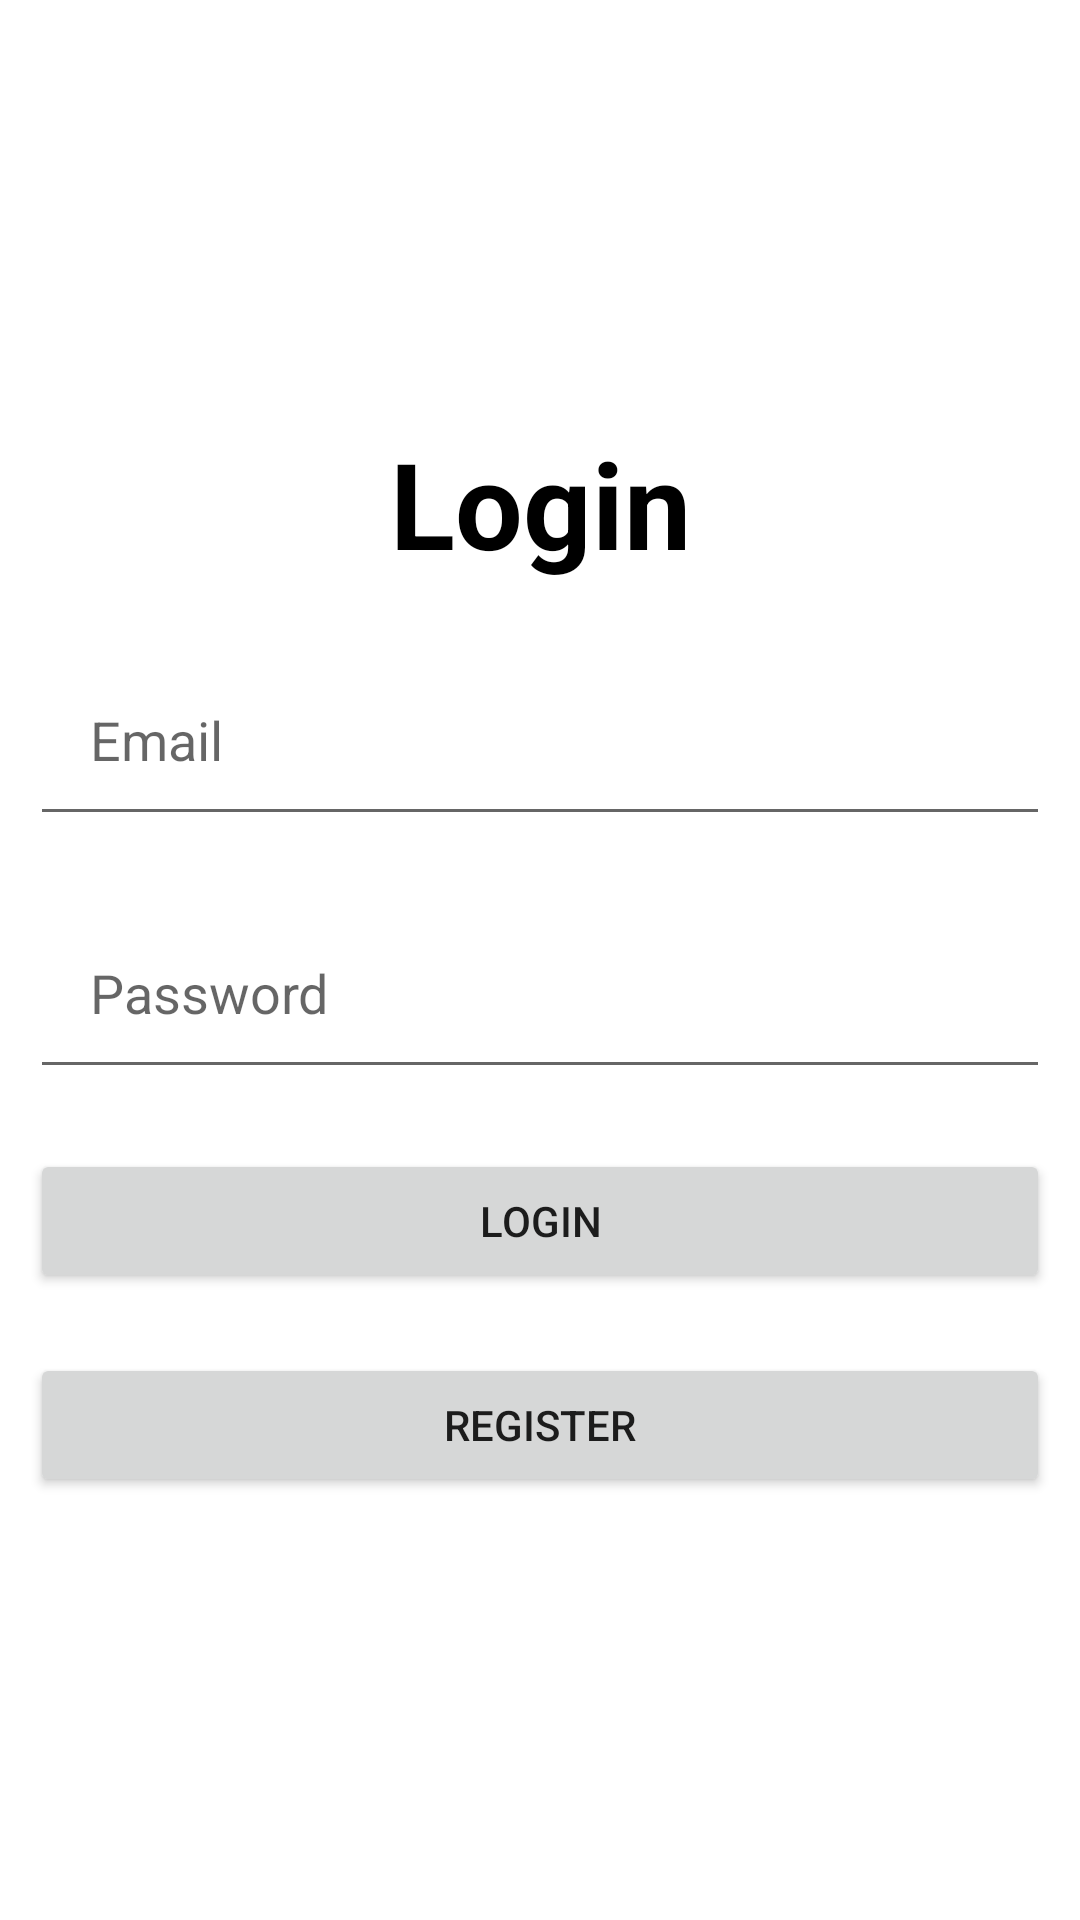

Reconstruct the res/layout file that produces this screen, plus the resources it refers to.
<!-- AndroidManifest.xml: application theme Theme.FuelBuddy -->
<!-- res/layout/activity_login.xml -->
<?xml version="1.0" encoding="utf-8"?>
<LinearLayout xmlns:android="http://schemas.android.com/apk/res/android"
    xmlns:app="http://schemas.android.com/apk/res-auto"
    xmlns:tools="http://schemas.android.com/tools"
    android:layout_width="match_parent"
    android:layout_height="match_parent"
    android:orientation="vertical"
    android:gravity="center"
    tools:context=".Login">

    <TextView
        android:layout_width="match_parent"
        android:layout_height="wrap_content"
        android:text="Login"
        android:textSize="40dp"
        android:textStyle="bold"
        android:textColor="@color/black"
        android:gravity="center"
        />

    <EditText
        android:id="@+id/LgnEmail"
        android:layout_width="match_parent"
        android:layout_height="wrap_content"
        android:padding="20dp"
        android:layout_marginTop="20dp"
        android:layout_marginHorizontal="10dp"
        android:hint="Email"/>
    <EditText
        android:id="@+id/LgnPassword"
        android:layout_width="match_parent"
        android:layout_height="wrap_content"
        android:padding="20dp"
        android:layout_marginTop="20dp"
        android:layout_marginHorizontal="10dp"
        android:hint="Password"/>


    <Button
        android:id="@+id/LgnLogin"
        android:layout_width="match_parent"
        android:layout_height="wrap_content"
        android:text="Login"
        android:layout_marginTop="20dp"
        android:layout_marginHorizontal="10dp"/>

    <Button
        android:id="@+id/LgnRegister"
        android:layout_width="match_parent"
        android:layout_height="wrap_content"
        android:text="Register"
        android:layout_marginTop="20dp"
        android:layout_marginHorizontal="10dp"/>

</LinearLayout>
<!-- resources referenced by this layout -->
<resources>
  <style name="Theme.FuelBuddy" parent="Theme.MaterialComponents.DayNight.DarkActionBar">
          
          <item name="colorPrimary">@color/purple_500</item>
          <item name="colorPrimaryVariant">@color/purple_700</item>
          <item name="colorOnPrimary">@color/white</item>
          
          <item name="colorSecondary">@color/teal_200</item>
          <item name="colorSecondaryVariant">@color/teal_700</item>
          <item name="colorOnSecondary">@color/black</item>
          
          <item name="android:statusBarColor" tools:targetApi="l">?attr/colorPrimaryVariant</item>
          
      </style>
  <!-- not gathered from this repository: default colours our renderer supplied (Android Studio template values) -->
  <color name="purple_500">#FF6200EE</color>
  <color name="purple_700">#FF3700B3</color>
  <color name="teal_200">#FF03DAC5</color>
  <color name="teal_700">#FF018786</color>
  <color name="black">#FF000000</color>
  <color name="white">#FFFFFFFF</color>
</resources>
